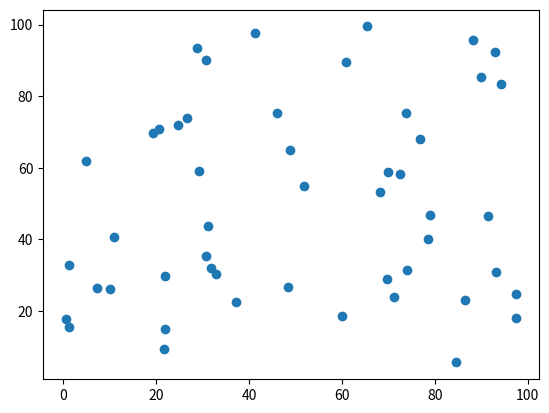

Generate this figure with matplotlib:
import numpy as np
import matplotlib.pyplot as plt

x_data = np.random.random(50) * 100
y_data = np.random.random(50) * 100

plt.scatter(x_data, y_data)
plt.show()